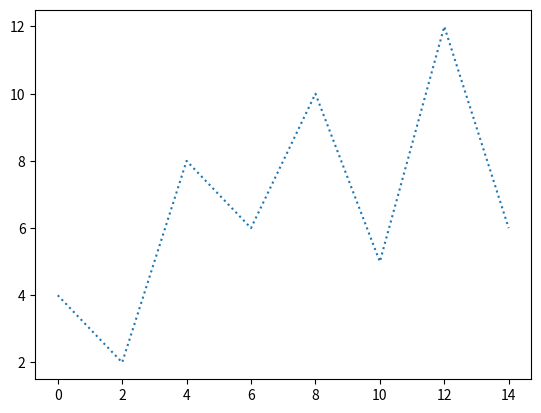

Write Python code to recreate this figure.
# importing libraries
import matplotlib.pyplot as plt

# creating data
xdata = [0, 2, 4, 6, 8, 10, 12, 14]
ydata = [4, 2, 8, 6, 10, 5, 12, 6]

# plotting data
plt.plot(xdata, ydata, linestyle='dotted')

# Displaying plot
plt.show()
